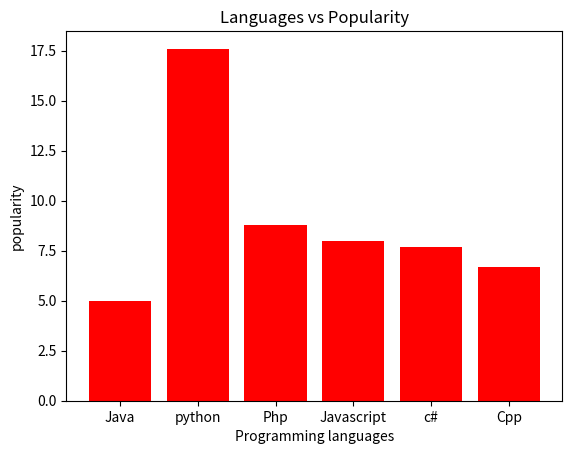

The script that saved this image:
import numpy as np

import matplotlib.pyplot as plt

x=np.array(["Java","python","Php","Javascript","c#","Cpp"])

y=np.array([5,17.6,8.8,8,7.7,6.7])

plt.bar(x,y,color="r")

plt.title("Languages vs Popularity")

plt.xlabel("Programming languages")

plt.ylabel("popularity")

plt.show()
